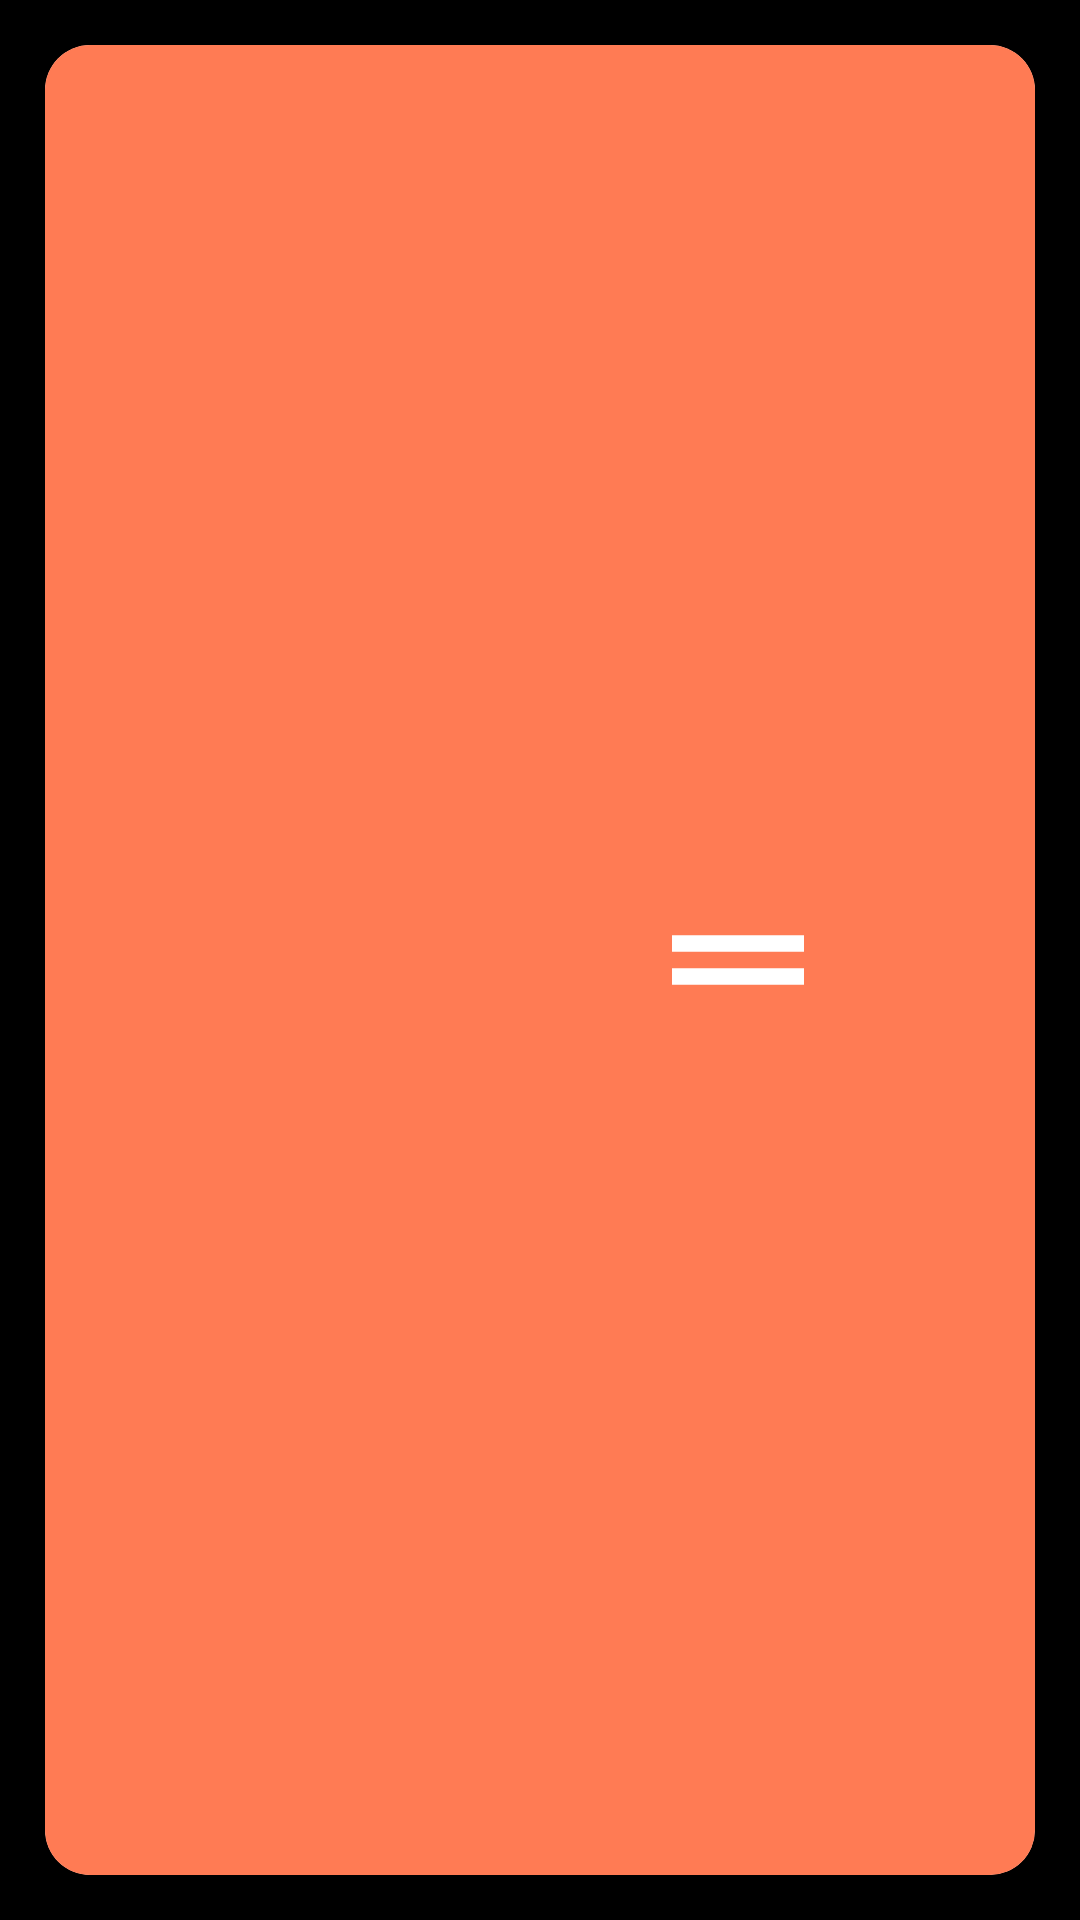

Layout XML and referenced resources for this Android screen:
<!-- AndroidManifest.xml: application theme Theme.APSLabProject -->
<!-- res/layout/card.xml -->
<?xml version="1.0" encoding="utf-8"?>
<LinearLayout xmlns:android="http://schemas.android.com/apk/res/android"
    xmlns:app="http://schemas.android.com/apk/res-auto"
    android:layout_width="match_parent"
    android:layout_height="wrap_content"
    android:background="@color/black"
    android:orientation="vertical"
    android:padding="15dp">

    <androidx.cardview.widget.CardView
        android:layout_width="match_parent"
        android:layout_height="match_parent"
        app:cardCornerRadius="15dp">

        <LinearLayout
            android:layout_width="match_parent"
            android:layout_height="match_parent"
            android:background="@color/red"
            android:orientation="horizontal">

            <TextView
                android:id="@+id/first"
                android:layout_width="match_parent"
                android:layout_height="match_parent"
                android:layout_weight="1"
                android:gravity="center_horizontal|center_vertical"
                android:padding="10dp"
                android:textColor="#FFFFFF"
                android:textSize="24sp"
                android:textStyle="bold" />

            <ImageView
                android:id="@+id/imageView"
                android:layout_width="match_parent"
                android:layout_height="match_parent"
                android:layout_weight="1"
                app:srcCompat="@drawable/ic_baseline_trending_flat_24" />

            <TextView
                android:id="@+id/second"
                android:layout_width="match_parent"
                android:layout_height="match_parent"
                android:layout_weight="1"
                android:gravity="center_horizontal|center_vertical"
                android:padding="10dp"
                android:textColor="#FFFFFF"
                android:textSize="24sp"
                android:textStyle="bold" />

            <ImageView
                android:id="@+id/imageView2"
                android:layout_width="match_parent"
                android:layout_height="match_parent"
                android:layout_weight="1"
                app:srcCompat="@drawable/ic_twotone_drag_handle_24" />

            <TextView
                android:id="@+id/value"
                android:layout_width="match_parent"
                android:layout_height="match_parent"
                android:layout_weight="1"
                android:gravity="center_horizontal|center_vertical"
                android:padding="10dp"
                android:textColor="#FFFFFF"
                android:textSize="24sp"
                android:textStyle="bold" />

        </LinearLayout>

    </androidx.cardview.widget.CardView>
</LinearLayout>
<!-- resources referenced by this layout -->
<resources>
  <color name="black">#FF000000</color>
  <color name="red">#FF7B54</color>
  <!-- drawable ic_twotone_drag_handle_24 (drawable) -->
  <vector android:height="24dp" android:tint="#FFFFFF"
      android:viewportHeight="24" android:viewportWidth="24"
      android:width="24dp" xmlns:android="http://schemas.android.com/apk/res/android">
      <path android:fillColor="@android:color/white" android:pathData="M4,9h16v2L4,11zM4,13h16v2L4,15z"/>
  </vector>
  <style name="Theme.APSLabProject" parent="Theme.MaterialComponents.DayNight.DarkActionBar">
          
          <item name="colorPrimary">@color/purple_500</item>
          <item name="colorPrimaryVariant">@color/purple_700</item>
          <item name="colorOnPrimary">@color/white</item>
          
          <item name="colorSecondary">@color/teal_200</item>
          <item name="colorSecondaryVariant">@color/teal_700</item>
          <item name="colorOnSecondary">@color/black</item>
          
          <item name="android:statusBarColor" tools:targetApi="l">?attr/colorPrimaryVariant</item>
          
      </style>
  <color name="purple_500">#FF6200EE</color>
  <color name="purple_700">#FF3700B3</color>
  <color name="white">#FFFFFFFF</color>
  <color name="teal_200">#FF03DAC5</color>
  <color name="teal_700">#FF018786</color>
</resources>
